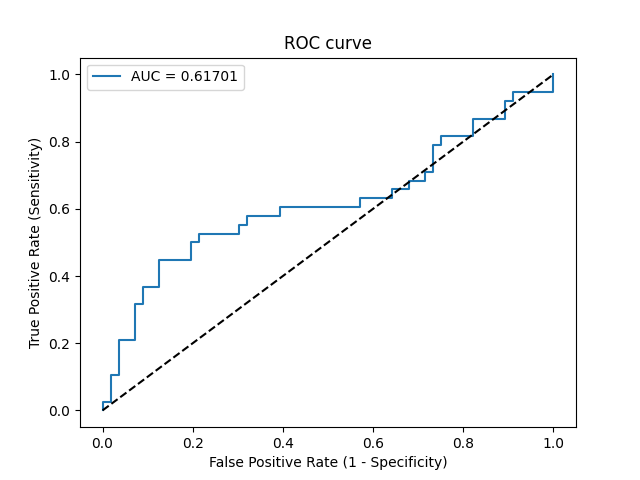

The file beside this chart, header and first rows:
Threshold, Sensitivity, Specificity, NPV, PPV
inf, 0.0, 1.0, 0.5957, 0
0.6037, 0.02632, 1.0, 0.6022, 1.0
0.5958, 0.02632, 0.9821, 0.5978, 0.5
0.5677, 0.1053, 0.9821, 0.618, 0.8
0.5641, 0.1053, 0.9643, 0.6136, 0.6667
0.5489, 0.2105, 0.9643, 0.6429, 0.8
0.548, 0.2105, 0.9286, 0.6341, 0.6667
0.5454, 0.3158, 0.9286, 0.6667, 0.75
0.5432, 0.3158, 0.9107, 0.6623, 0.7059
0.5414, 0.3684, 0.9107, 0.68, 0.7368
0.5348, 0.3684, 0.875, 0.6712, 0.6667
0.5336, 0.4474, 0.875, 0.7, 0.7083
0.5233, 0.4474, 0.8036, 0.6818, 0.6071
0.5229, 0.5, 0.8036, 0.7031, 0.6333
0.522, 0.5, 0.7857, 0.6984, 0.6129
0.522, 0.5263, 0.7857, 0.7097, 0.625
0.5154, 0.5263, 0.6964, 0.6842, 0.5405
0.5127, 0.5526, 0.6964, 0.6964, 0.5526
0.5127, 0.5526, 0.6786, 0.6909, 0.5385
0.5122, 0.5789, 0.6786, 0.7037, 0.55
0.5058, 0.5789, 0.6071, 0.68, 0.5
0.5053, 0.6053, 0.6071, 0.6939, 0.5111
0.4933, 0.6053, 0.4286, 0.6154, 0.4182
0.4929, 0.6316, 0.4286, 0.6316, 0.4286
0.4795, 0.6316, 0.3571, 0.5882, 0.4
0.4759, 0.6579, 0.3571, 0.6061, 0.4098
0.4664, 0.6579, 0.3214, 0.5806, 0.3968
0.4658, 0.6842, 0.3214, 0.6, 0.4062
0.4634, 0.6842, 0.2857, 0.5714, 0.3939
0.4588, 0.7105, 0.2857, 0.5926, 0.403
0.4522, 0.7105, 0.2679, 0.5769, 0.3971
0.4483, 0.7895, 0.2679, 0.6522, 0.4225
0.4414, 0.7895, 0.25, 0.6364, 0.4167
0.4404, 0.8158, 0.25, 0.6667, 0.4247
0.4212, 0.8158, 0.1786, 0.5882, 0.4026
0.4122, 0.8684, 0.1786, 0.6667, 0.4177
0.4009, 0.8684, 0.1071, 0.5455, 0.3976
0.3926, 0.9211, 0.1071, 0.6667, 0.4118
0.3818, 0.9211, 0.08929, 0.625, 0.407
0.3807, 0.9474, 0.08929, 0.7143, 0.4138
0.3021, 0.9474, 0.0, 0.0, 0.3913
0.2681, 1.0, 0.0, 0, 0.4043
